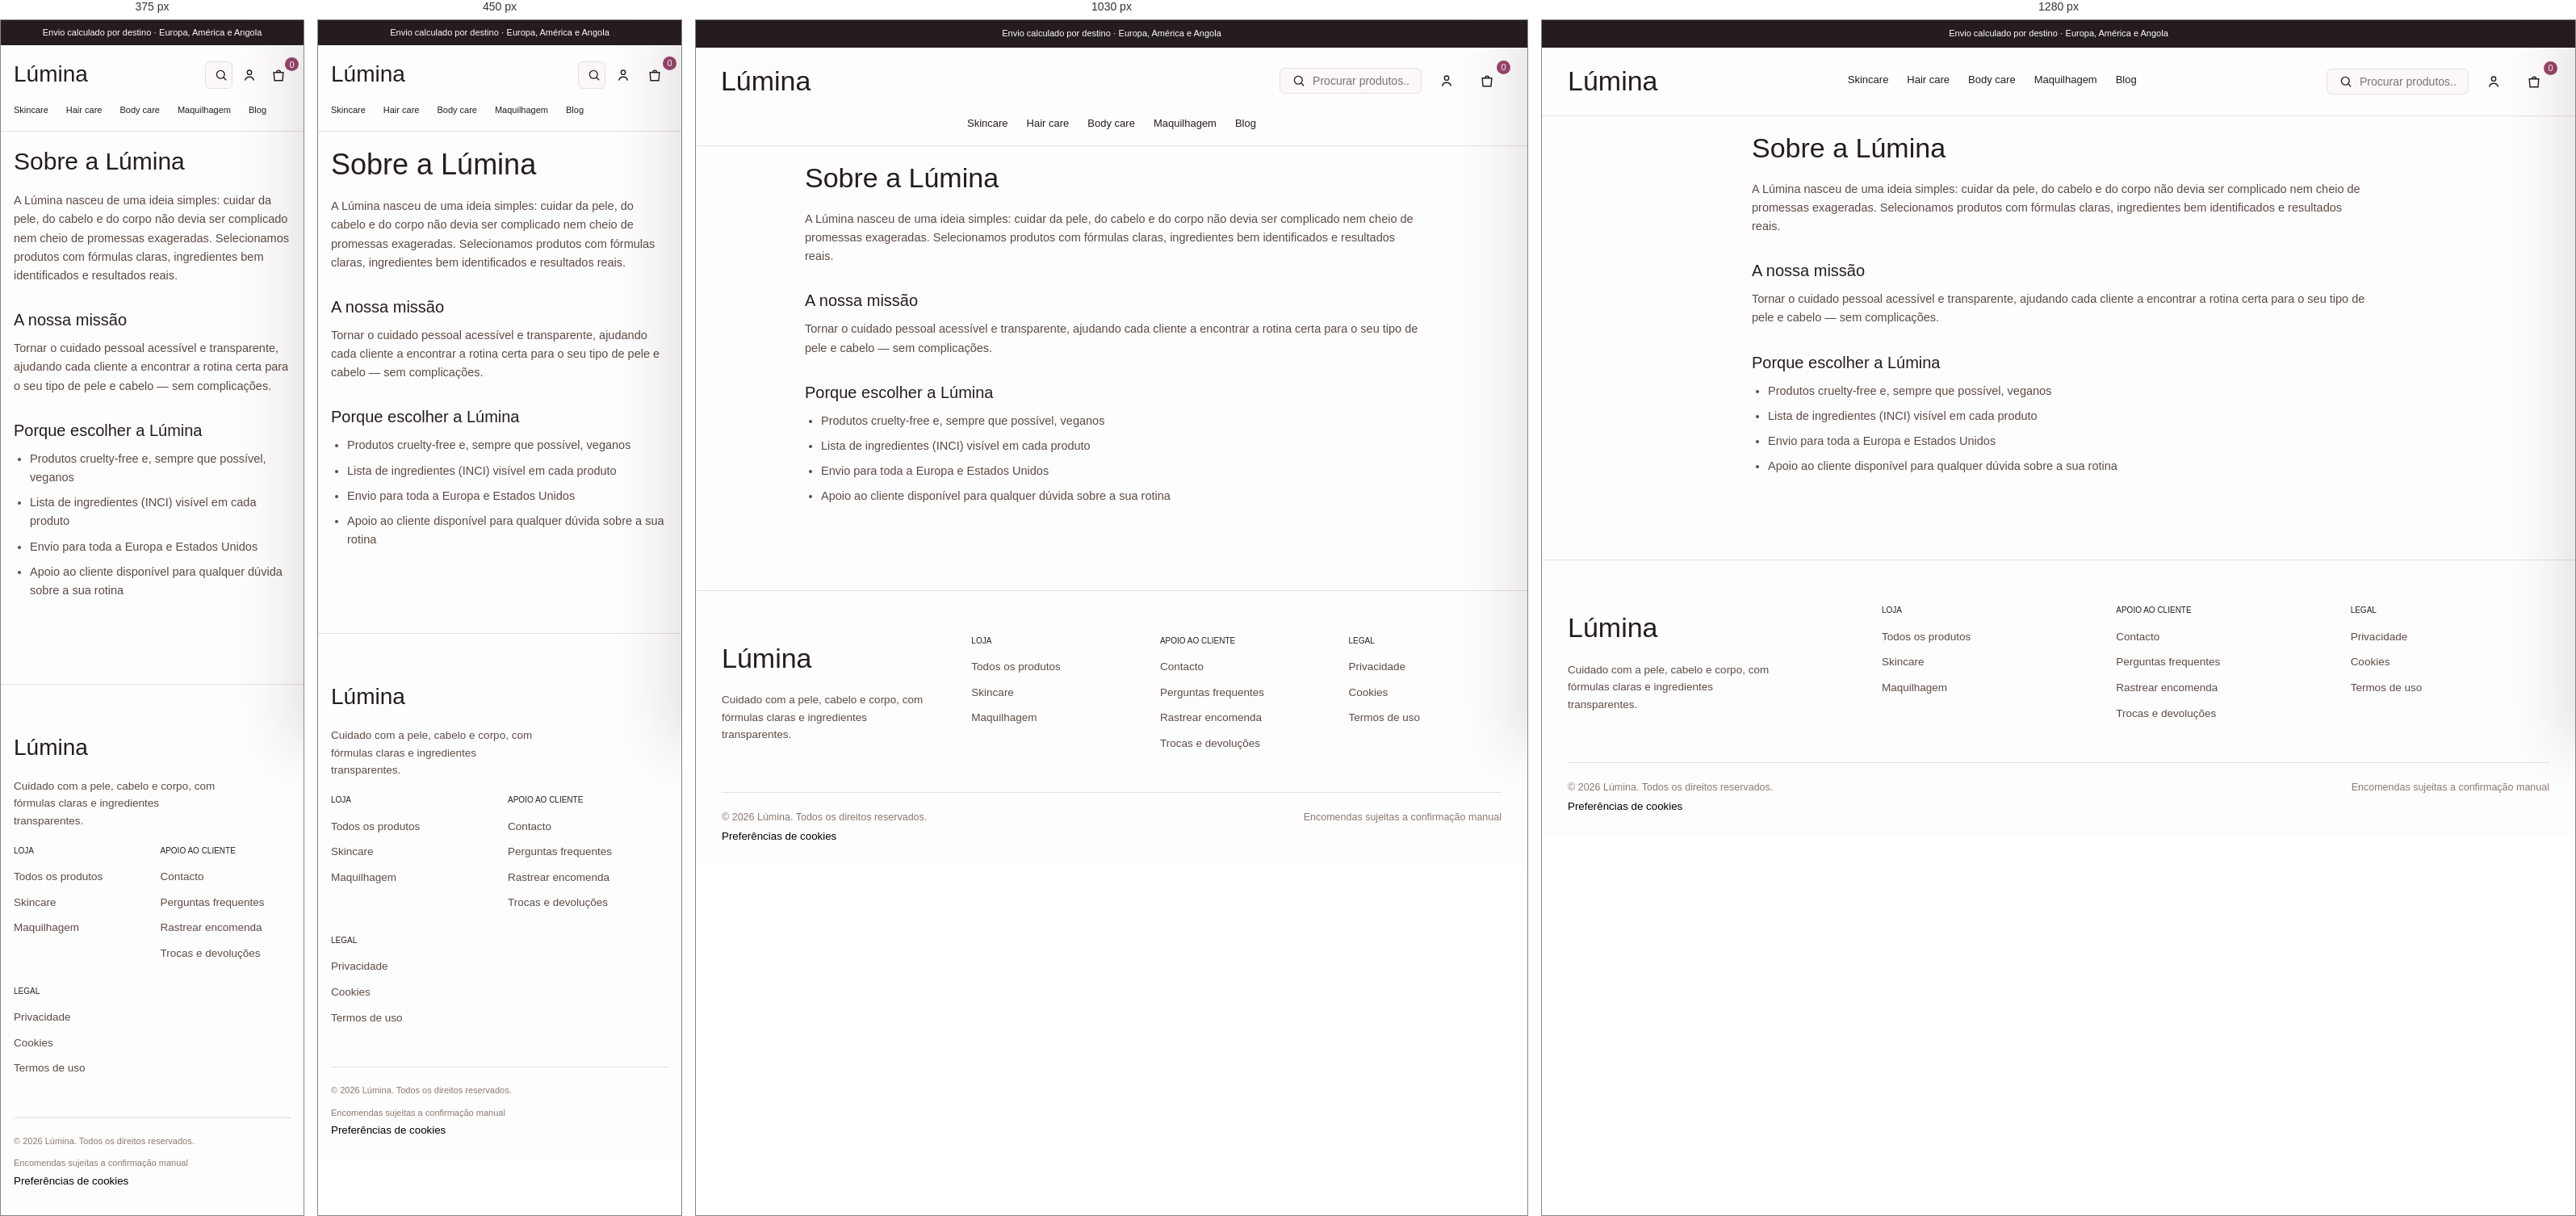
Rendered at 375 px, 450 px, 1030 px and 1280 px, left to right.

<!-- file: sobre.html -->
<!DOCTYPE html>
<html lang="pt">
<head>
<meta charset="UTF-8">
<meta name="viewport" content="width=device-width, initial-scale=1.0">
<title>Sobre nós — Lúmina</title>
<link rel="stylesheet" href="css/style.css">
  <link rel="icon" type="image/svg+xml" href="/favicon.svg">
  <link rel="manifest" href="/site.webmanifest">
  <meta name="description" content="Sobre nós — Lúmina. Consulte informações e condições da loja online Lúmina.">
  <meta property="og:title" content="Sobre nós — Lúmina">
  <meta property="og:description" content="Sobre nós — Lúmina. Consulte informações e condições da loja online Lúmina.">
  <meta property="og:type" content="website">
  <meta name="twitter:card" content="summary_large_image">
  <meta name="twitter:title" content="Sobre nós — Lúmina">
  <meta name="twitter:description" content="Sobre nós — Lúmina. Consulte informações e condições da loja online Lúmina.">
<link rel="preconnect" href="https://fonts.googleapis.com">
<link rel="preconnect" href="https://fonts.gstatic.com" crossorigin>
<link href="https://fonts.googleapis.com/css2?family=DM+Sans:wght@400;500;600;700&family=Manrope:wght@400;500;600&display=swap" rel="stylesheet">
</head>
<body>
<div class="anuncio-topo">Envio calculado por destino · Europa, América e Angola</div>

<header class="principal">
  <div class="header-linha">
    <a href="index.html" class="logo">Lúmina</a>
    <nav class="menu-principal">
      <ul>
        <li class="item-menu"><a href="categoria.html?cat=skincare" class="link-menu">Skincare</a></li>
        <li class="item-menu"><a href="categoria.html?cat=hair" class="link-menu">Hair care</a></li>
        <li class="item-menu"><a href="categoria.html?cat=body" class="link-menu">Body care</a></li>
        <li class="item-menu"><a href="categoria.html?cat=maquilhagem" class="link-menu">Maquilhagem</a></li>
        <li class="item-menu"><a href="blog.html" class="link-menu">Blog</a></li>
      </ul>
    </nav>
    <div class="acoes-header">
      <form class="busca-form" action="busca-resultados.html">
        <span class="icone-svg" aria-hidden="true"><svg viewBox="0 0 24 24" width="18" height="18" fill="none" stroke="currentColor" stroke-width="1.8"><circle cx="11" cy="11" r="6.5"></circle><path d="m16 16 4.2 4.2"></path></svg></span>
        <input type="text" name="q" placeholder="Procurar produtos...">
      </form>
      <a href="conta/login.html" class="acao-icone" aria-label="Conta"><svg viewBox="0 0 24 24" width="20" height="20" fill="none" stroke="currentColor" stroke-width="1.7"><circle cx="12" cy="8" r="3.2"></circle><path d="M5.5 20c.7-3.5 2.9-5.4 6.5-5.4s5.8 1.9 6.5 5.4"></path></svg></a>
      <button class="botao-carrinho" aria-label="Carrinho">
        <svg viewBox="0 0 24 24" width="20" height="20" fill="none" stroke="currentColor" stroke-width="1.7" aria-hidden="true"><path d="M5 8h14l-1 12H6L5 8Z"></path><path d="M9 8a3 3 0 0 1 6 0"></path></svg><span class="contador-carrinho">0</span>
      </button>
    </div>
  </div>
</header>

<div class="conteudo-simples">
<h1>Sobre a Lúmina</h1>
<p>A Lúmina nasceu de uma ideia simples: cuidar da pele, do cabelo e do corpo não devia ser complicado nem cheio de promessas exageradas. Selecionamos produtos com fórmulas claras, ingredientes bem identificados e resultados reais.</p>
<h2>A nossa missão</h2>
<p>Tornar o cuidado pessoal acessível e transparente, ajudando cada cliente a encontrar a rotina certa para o seu tipo de pele e cabelo — sem complicações.</p>
<h2>Porque escolher a Lúmina</h2>
<ul>
  <li>Produtos cruelty-free e, sempre que possível, veganos</li>
  <li>Lista de ingredientes (INCI) visível em cada produto</li>
  <li>Envio para toda a Europa e Estados Unidos</li>
  <li>Apoio ao cliente disponível para qualquer dúvida sobre a sua rotina</li>
</ul>
</div>

<footer class="rodape">
  <section class="dados-empresa-publica" data-empresa-publica hidden aria-label="Dados legais da empresa"><p><strong data-empresa="denominacao" hidden></strong></p><p>NIF: <span data-empresa="nif" hidden></span></p><p>Morada: <span data-empresa="morada" hidden></span></p><p>Contacto: <span data-empresa="email" hidden></span> <span data-empresa="telefone" hidden></span></p><p>Representante: <span data-empresa="representante" hidden></span></p><p>Horário: <span data-empresa="horario" hidden></span></p><p>Livro de reclamações: <span data-empresa="livroReclamacoes" hidden></span></p><p>IVA: <span data-empresa="iva" hidden></span></p></section>
  <div class="grade-rodape">
    <div>
      <div class="logo" style="margin-bottom:14px">Lúmina</div>
      <p style="font-size:13.5px;color:#5B4C43;max-width:260px">Cuidado com a pele, cabelo e corpo, com fórmulas claras e ingredientes transparentes.</p>
    </div>
    <div>
      <h4>Loja</h4>
      <ul>
        <li><a href="loja.html">Todos os produtos</a></li>
        <li><a href="categoria.html?cat=skincare">Skincare</a></li>
        <li><a href="categoria.html?cat=maquilhagem">Maquilhagem</a></li>
        <li></li>
      </ul>
    </div>
    <div>
      <h4>Apoio ao cliente</h4>
      <ul>
        <li><a href="contato.html">Contacto</a></li>
        <li><a href="faq.html">Perguntas frequentes</a></li>
        <li><a href="rastrear-pedido.html">Rastrear encomenda</a></li>
        <li><a href="politica-troca.html">Trocas e devoluções</a></li>
      </ul>
    </div>
    <div>
      <h4>Legal</h4>
      <ul>
        <li><a href="politica-privacidade.html">Privacidade</a></li>
        <li><a href="politica-cookies.html">Cookies</a></li>
        <li><a href="termos-de-uso.html">Termos de uso</a></li>
      </ul>
    </div>
  </div>
  <div class="rodape-base">
    <span>© 2026 Lúmina. Todos os direitos reservados.</span>
    <span>Encomendas sujeitas a confirmação manual</span>
  </div>
<div class="lumina-cookie-preferences-wrap"><button type="button" data-cookie-preferences>Preferências de cookies</button></div>
</footer>

<div class="overlay-carrinho"></div>
<div class="drawer-carrinho">
  <div class="cabecalho-drawer">
    <h3 style="font-size:18px">O seu carrinho</h3>
    <button class="fechar-carrinho" aria-label="Fechar"><svg viewBox="0 0 24 24" width="18" height="18" fill="none" stroke="currentColor" stroke-width="1.8"><path d="m6 6 12 12M18 6 6 18"></path></svg></button>
  </div>
  <div class="itens-drawer"></div>
  <div class="rodape-drawer">
    <div class="linha-subtotal"><span>Subtotal</span><span class="valor-subtotal">€0.00</span></div>
    <a href="checkout.html" class="btn btn-primario" style="width:100%;text-align:center;display:block">Finalizar compra</a>
  </div>
</div>

<script src="/js/config.js"></script>
<script src="js/api.js"></script>
<script src="js/script.js"></script>
<script src="/js/i18n.js" defer></script>
  <script src="/js/cookie-consent.js" defer></script>
  <script src="/js/empresa-publica.js" defer></script>
</body>
</html>


/* @media block from style.css */
@media(max-width:900px){
  nav.menu-principal{display:none;}
  .hero{grid-template-columns:1fr;padding:40px 20px;}
  .grade-categorias{grid-template-columns:repeat(2,1fr);}
  .grade-produtos{grid-template-columns:repeat(2,1fr);}
  .grade-produtos.loja{grid-template-columns:repeat(2,1fr);}
  .grade-depoimentos{grid-template-columns:1fr;}
  .grade-rodape{grid-template-columns:1fr 1fr;}
  .layout-loja{grid-template-columns:1fr;}
  .filtros{border-right:none;border-bottom:1px solid var(--linha);padding-right:0;padding-bottom:20px;}
  .layout-produto{grid-template-columns:1fr;}
}

/* @media block from style.css */
@media(max-width:900px){
  .layout-conta{grid-template-columns:1fr;}
  .menu-conta{border-right:none;border-bottom:1px solid var(--linha);padding-right:0;padding-bottom:16px;display:flex;flex-wrap:wrap;gap:6px;}
  .grade-blog{grid-template-columns:1fr 1fr;}
  .grade-opcoes-guia{grid-template-columns:1fr 1fr;}
  .layout-checkout,.layout-carrinho{grid-template-columns:1fr;}
  .grade-enderecos{grid-template-columns:1fr;}
}

/* @media block from style.css */
@media(max-width:960px){
  .admin-shell{grid-template-columns:1fr;}
  .admin-sidebar{position:relative;height:auto;}
  .grade-stats{grid-template-columns:1fr 1fr;}
  .grade-form-admin{grid-template-columns:1fr;}
}

/* @media block from style.css */
@media(max-width:800px){.frete-form{grid-template-columns:1fr}.lista-avaliacoes{grid-template-columns:1fr}.cabecalho-secao-produto{align-items:flex-start;flex-direction:column}.produto-galeria{min-height:360px}}

/* @media block from style.css */
@media(max-width:760px){.lumina-localizacao{margin-right:4px}.lumina-localizacao select{padding:4px 3px}}

/* @media block from style.css */
@media(max-width:1100px){
  .hero-home{grid-template-columns:1fr 420px;gap:42px;}
  .hero-produto{min-height:520px;}
  .home-descobrir{grid-template-columns:1fr;gap:30px;}
  .home-descobrir h2{max-width:560px;}
}

/* @media block from style.css */
@media(max-width:900px){
  .header-linha{padding:12px 20px;}.acoes-header{gap:8px;}.busca-form{min-width:0;width:40px;padding:6px 10px;overflow:hidden;}.busca-form input{display:none;}
  .hero-home{grid-template-columns:1fr;padding:52px 20px;}.hero-produto{min-height:430px;}.hero-texto h1{font-size:48px;}
  section{padding:64px 20px;}.faixa-confianca{padding:34px 20px;display:grid;grid-template-columns:1fr 1fr;gap:22px;}.item-confianca{border-right:0;padding:0;}
  .grade-categorias{gap:12px;}.cartao-categoria{min-height:250px;}
}

/* @media block from style.css */
@media(max-width:640px){
  .anuncio-topo{font-size:9px;letter-spacing:.05em;line-height:1.4;}
  .header-linha{min-height:66px;}.logo{font-size:25px;}.acao-icone,.botao-carrinho{width:34px;height:34px;}
  .hero-home{padding:38px 18px 48px;}.hero-texto h1{font-size:42px;}.hero-texto .descricao{font-size:15px;}.hero-notas{display:grid;gap:10px;}.hero-produto{min-height:360px;border-radius:20px;}
  .grade-categorias{grid-template-columns:1fr 1fr;}.cartao-categoria{min-height:205px;padding:18px;border-radius:16px;}.cartao-categoria h3{font-size:17px;}
  .grade-produtos,.grade-produtos.loja{grid-template-columns:1fr 1fr;gap:10px;}.info-produto{padding:12px;}.info-produto h3{font-size:13px;min-height:37px;}.botao-add-rapido{font-size:11px;padding:9px;}
  .faixa-confianca{grid-template-columns:1fr;}.item-confianca{max-width:none;border-bottom:1px solid rgba(48,37,31,.12);padding-bottom:14px;}.item-confianca:last-child{border-bottom:0;}
  .home-descobrir-grid{grid-template-columns:1fr;}.newsletter-simple h2{font-size:28px;}.form-newsletter{flex-direction:column;}.form-newsletter input,.form-newsletter button{height:48px;}.grade-rodape{grid-template-columns:1fr 1fr;gap:26px;}.rodape-base{font-size:11px;}
}

/* @media block from style.css */
@media (max-width:1100px){
  .hero-home{grid-template-columns:minmax(0,1fr) minmax(300px,42vw);gap:clamp(24px,4vw,48px);}
  .layout-loja{grid-template-columns:210px minmax(0,1fr);gap:28px;}
  .layout-produto{gap:clamp(28px,5vw,56px);}
  .grade-produtos.loja{grid-template-columns:repeat(2,minmax(0,1fr));}
}

/* @media block from style.css */
@media (max-width:900px){
  .header-linha{width:calc(100% - 32px);}
  .hero-home{width:100%;grid-template-columns:1fr;padding-top:48px;padding-bottom:54px;}
  .hero-produto{min-height:min(78vw,500px);}
  .layout-loja,.layout-produto,.layout-checkout,.layout-carrinho,.layout-conta{grid-template-columns:1fr;}
  .layout-loja{gap:22px;}
  .filtros{border-right:0;border-bottom:1px solid var(--linha);padding-right:0;padding-bottom:18px;}
  .layout-produto{gap:34px;}
  .layout-checkout,.layout-carrinho{gap:28px;}
  .grade-form-admin{grid-template-columns:1fr;}
}

/* @media block from style.css */
@media (max-width:640px){
  :root{--gutter:16px;}
  body{font-size:15px;}
  .anuncio-topo{padding:7px 12px;font-size:9px;}
  .header-linha{width:calc(100% - 24px);min-height:62px;padding:10px 0;gap:6px;}
  .logo{font-size:24px;}
  .acoes-header{gap:3px;}
  .acao-icone,.botao-carrinho{width:34px;height:34px;flex:0 0 34px;}
  .busca-form{width:34px;height:34px;padding:4px 7px;flex:0 0 34px;}
  .lumina-localizacao{margin-right:0;}
  .lumina-localizacao select{max-width:70px;}

  section{padding-top:54px;padding-bottom:54px;}
  .hero-home{padding:34px 16px 42px;}
  .hero-texto{padding:0;}
  .hero-texto h1{font-size:clamp(36px,11vw,46px);line-height:1.05;}
  .hero-texto .descricao{font-size:14px;line-height:1.65;}
  .hero-acoes{display:grid;grid-template-columns:1fr;}
  .hero-acoes .btn{width:100%;}
  .hero-notas{grid-template-columns:1fr;gap:9px;margin-top:22px;}
  .hero-produto{min-height:100vw;max-height:460px;border-radius:18px;}
  .hero-produto-info{min-width:0;width:calc(100% - 28px);margin:14px;padding:14px;}

  .cabecalho-secao{align-items:flex-start;flex-direction:column;}
  .cabecalho-secao h2{font-size:clamp(26px,8vw,32px);}

  .grade-categorias{grid-template-columns:repeat(2,minmax(0,1fr));gap:9px;}
  .cartao-categoria{min-height:190px;padding:15px;border-radius:14px;}
  .cartao-categoria h3{font-size:16px;}
  .cartao-categoria span{font-size:11px;}

  .grade-produtos,.grade-produtos.loja{grid-template-columns:repeat(2,minmax(0,1fr));gap:9px;}
  .cartao-produto{border-radius:13px;}
  .imagem-produto{aspect-ratio:1/1;}
  .info-produto{padding:11px;}
  .info-produto h3{font-size:12.5px;min-height:0;line-height:1.35;}
  .info-produto .preco{font-size:13px;margin-top:8px;}
  .botao-add-rapido{font-size:11px;padding:9px 6px;min-height:38px;}

  .faixa-confianca{padding:28px 16px;grid-template-columns:1fr;gap:0;}
  .item-confianca{padding:13px 0;}

  .layout-produto,.pagina-produto-profissional{width:calc(100% - 32px);padding-left:0;padding-right:0;}
  .produto-galeria{min-height:clamp(280px,88vw,400px);border-radius:14px;}
  .galeria-principal{margin-bottom:10px;}
  .miniatura-real{width:60px;height:60px;flex:0 0 60px;}
  .info-produto-completa h1{font-size:clamp(27px,8vw,34px);}
  .info-produto-completa .preco-principal{font-size:22px;}
  .linha-compra{display:grid;grid-template-columns:auto minmax(0,1fr);}
  .linha-compra .btn{width:100%;}
  .selos-profissionais{margin-top:16px;}
  .frete-form{grid-template-columns:1fr;}
  .frete-form label{grid-column:auto;}
  .opcao-frete{grid-template-columns:auto minmax(0,1fr);}
  .opcao-frete b{grid-column:2;}
  .lista-avaliacoes{grid-template-columns:1fr;}
  .cabecalho-secao-produto h2{font-size:27px;}

  .layout-checkout,.layout-carrinho{width:calc(100% - 32px);padding-left:0;padding-right:0;}
  .linha-item-carrinho{grid-template-columns:58px minmax(0,1fr);gap:10px;align-items:start;}
  .linha-item-carrinho .preco-item,.linha-item-carrinho .quantidade-item{grid-column:2;}
  .linha-item-carrinho .remover-item{grid-column:2;}
  .miniatura-linha{width:58px;height:58px;}
  .campo-cupom{flex-direction:column;}
  .campo-cupom .btn{width:100%;}
  .indicador-etapas{padding:0 16px;gap:6px;font-size:11px;flex-wrap:wrap;}

  .linha-formulario{grid-template-columns:1fr;gap:0;}
  .conteudo-simples{width:calc(100% - 32px);padding-left:0;padding-right:0;}
  .conteudo-simples h1{font-size:clamp(28px,8vw,36px);}
  .caixa-central{width:calc(100% - 32px);padding-left:0;padding-right:0;}

  .grade-rodape{grid-template-columns:1fr 1fr;gap:22px;}
  footer.rodape{padding-left:16px;padding-right:16px;}
  .rodape-base{flex-direction:column;align-items:flex-start;}

  .drawer-carrinho{width:100vw;max-width:100vw;}
  .itens-drawer{padding-left:16px;padding-right:16px;}
  .cabecalho-drawer,.rodape-drawer{padding-left:16px;padding-right:16px;}
  .toast{bottom:12px;left:12px;right:12px;max-width:none;text-align:center;}
}

/* @media block from style.css */
@media (max-width:380px){
  .header-linha{width:calc(100% - 20px);}
  .logo{font-size:22px;}
  .acao-icone,.botao-carrinho{width:31px;height:31px;flex-basis:31px;}
  .busca-form{width:31px;flex-basis:31px;}
  .lumina-localizacao select{max-width:58px;font-size:10px;}
  .grade-categorias{grid-template-columns:1fr;}
  .grade-produtos,.grade-produtos.loja{gap:7px;}
  .info-produto{padding:9px;}
  .info-produto h3{font-size:12px;}
  .botao-add-rapido{font-size:10px;}
  .hero-texto h1{font-size:34px;}
}

/* @media block from style.css */
@media(max-width:900px){.lista-avaliacoes,.secao-relacionados .grade-produtos{grid-template-columns:repeat(2,minmax(0,1fr))}.botoes-aba{top:64px}}

/* @media block from style.css */
@media(max-width:640px){.pagina-produto-profissional{width:calc(100% - 24px)}.info-produto-completa h1{font-size:28px}.detalhes-produto{grid-template-columns:1fr}.botoes-aba{position:static;overflow:auto;display:flex}.botao-aba{white-space:nowrap}.conteudo-produto-rich{max-height:150px}.lista-avaliacoes,.secao-relacionados .grade-produtos{grid-template-columns:1fr}.produto-galeria{min-height:calc(100vw - 24px)!important}.selos-profissionais{display:grid!important;grid-template-columns:1fr!important}.linha-compra{display:grid!important;grid-template-columns:80px 1fr!important}.frete-form{grid-template-columns:1fr!important}}

/* @media block from style.css */
@media(max-width:900px){.selos-profissionais{grid-template-columns:1fr!important}.produto-galeria{max-height:none}}

/* @media block from style.css */
@media(max-width:640px){.pagina-produto-profissional{padding-bottom:25px!important}.layout-produto{gap:20px!important}.produto-galeria{min-height:calc(100vw - 24px)!important}.selos-profissionais{display:grid!important}.secao-avaliacoes-produto{margin-top:25px!important}.lista-avaliacoes{max-height:220px}}

/* @media block from style.css */
@media(max-width:640px){.frete-auto-controles{grid-template-columns:1fr}.frete-auto-cabecalho{align-items:flex-start}.opcao-frete{gap:10px}}

/* @media block from style.css */
@media(max-width:640px){.selo-produto{font-size:9px;padding:3px 7px;}.selo-produto.selo-tag{top:35px;}.catalogo-vazio{padding:28px 8px;}}

/* @media block from style.css */
@media(max-width:1150px){.header-linha{flex-wrap:wrap;gap:12px}.acoes-header{margin-left:auto}nav.menu-principal{order:3;width:100%;flex-basis:100%;justify-content:center}.header-linha{padding-top:14px;padding-bottom:10px}nav.menu-principal a.link-menu{padding:4px 0}.lumina-carousel{height:500px}.lumina-slide h1,.lumina-slide h2{font-size:54px;max-width:380px}}

/* @media block from style.css */
@media(max-width:900px){nav.menu-principal{display:flex}nav.menu-principal>ul{gap:23px}.mega-menu{display:none!important}.header-linha{width:calc(100% - 32px)}.busca-form{width:140px;min-width:0;flex:auto;height:36px;padding:6px 10px}.busca-form input{display:block;width:100%}.lumina-benefits{gap:24px}.lumina-carousel{height:480px}.lumina-slide-copy{padding:55px 28px}.lumina-slide h1,.lumina-slide h2{font-size:46px;max-width:320px}.lumina-slide p{max-width:270px}.grade-produtos-home,.grade-produtos-normais{grid-template-columns:repeat(2,minmax(0,1fr))}.grade-categorias{grid-template-columns:repeat(2,minmax(0,1fr))}.cartao-categoria{aspect-ratio:1.8}.lumina-categories{padding-top:30px}.secao-home{padding:35px 24px}.home-descobrir{padding:40px 24px}}

/* @media block from style.css */
@media(max-width:640px){.header-linha{gap:8px;min-height:70px}.logo{font-size:28px}.acoes-header{gap:5px}.lumina-localizacao select{max-width:62px;font-size:10px}.busca-form{width:34px;flex:0 0 34px;height:34px;position:static}.busca-form input{display:none}.busca-form:focus-within{position:absolute;left:16px;right:16px;width:auto;background:var(--branco);z-index:2}.busca-form:focus-within input{display:block}.busca-form .icone-svg{flex:0 0 18px}.busca-form .icone-svg[tabindex]{cursor:pointer}nav.menu-principal{overflow:auto;justify-content:flex-start}nav.menu-principal>ul{gap:22px;width:max-content}nav.menu-principal a.link-menu{font-size:11px;white-space:nowrap}.lumina-carousel{height:590px}.lumina-slide>img{object-position:68% bottom;height:100%;opacity:.8}.lumina-slide-copy{padding:38px 22px;justify-content:flex-start;background:linear-gradient(180deg,color-mix(in oklab,var(--branco) 80%,transparent),transparent 75%)}.lumina-slide h1,.lumina-slide h2{font-size:40px;max-width:310px;margin-bottom:12px}.lumina-slide p{font-size:13px;max-width:290px;margin-bottom:18px;line-height:1.6}.lumina-slide .hero-kicker{margin-bottom:12px}.lumina-carousel-controls{bottom:20px}.lumina-benefits{padding:15px 16px;gap:12px;justify-content:space-between}.lumina-benefits span{font-size:9px}.lumina-benefits span:last-child{display:none}.lumina-categories{padding:30px 16px}.cabecalho-secao{flex-direction:row;align-items:center;gap:12px}.cabecalho-secao h2,.cabecalho-secao-home h2{font-size:25px}.cabecalho-secao a{font-size:10px;white-space:nowrap}.grade-categorias{gap:10px}.cartao-categoria{aspect-ratio:1.2;padding:12px}.cartao-categoria h3{font-size:17px}.cartao-categoria span{font-size:10px}.secao-home{padding:30px 16px}.grade-produtos,.grade-produtos-home,.grade-produtos-normais{grid-template-columns:repeat(2,minmax(0,1fr));gap:12px}.info-produto h3{font-size:12px;min-height:36px}.info-produto{padding-top:12px}.botao-add-rapido{font-size:10px;padding:8px 4px}.cartao-produto .imagem-produto img{padding:8px}.faixa-confianca{display:grid;grid-template-columns:1fr 1fr;gap:18px;padding:28px 16px}.item-confianca{padding:0;border:0;font-size:10px}.item-confianca strong{font-size:12px}.home-descobrir{padding:35px 16px}.newsletter-simple h2{font-size:26px}.form-newsletter{grid-template-columns:1fr}.form-newsletter button{grid-row:3}.consentimento-newsletter{grid-row:2}.newsletter-simple{padding:40px 16px}.grade-rodape{gap:20px}.grade-rodape>div:first-child{grid-column:1/-1}.drawer-carrinho{max-width:100vw}.lumina-slide .btn{min-height:42px}}

/* @media block from style.css */
@media(max-width:640px){
  .linha-carrinho{grid-template-columns:60px minmax(0,1fr)}
  .miniatura-carrinho{width:60px;height:60px}
  .linha-carrinho>.total-linha-carrinho{grid-column:2;margin-top:-2px}
}

/* @media block from style.css */
@media(max-width:520px){.linha-dado{grid-template-columns:1fr auto}.rotulo-dado{grid-column:1/-1}.passos-estado{font-size:10.5px}}